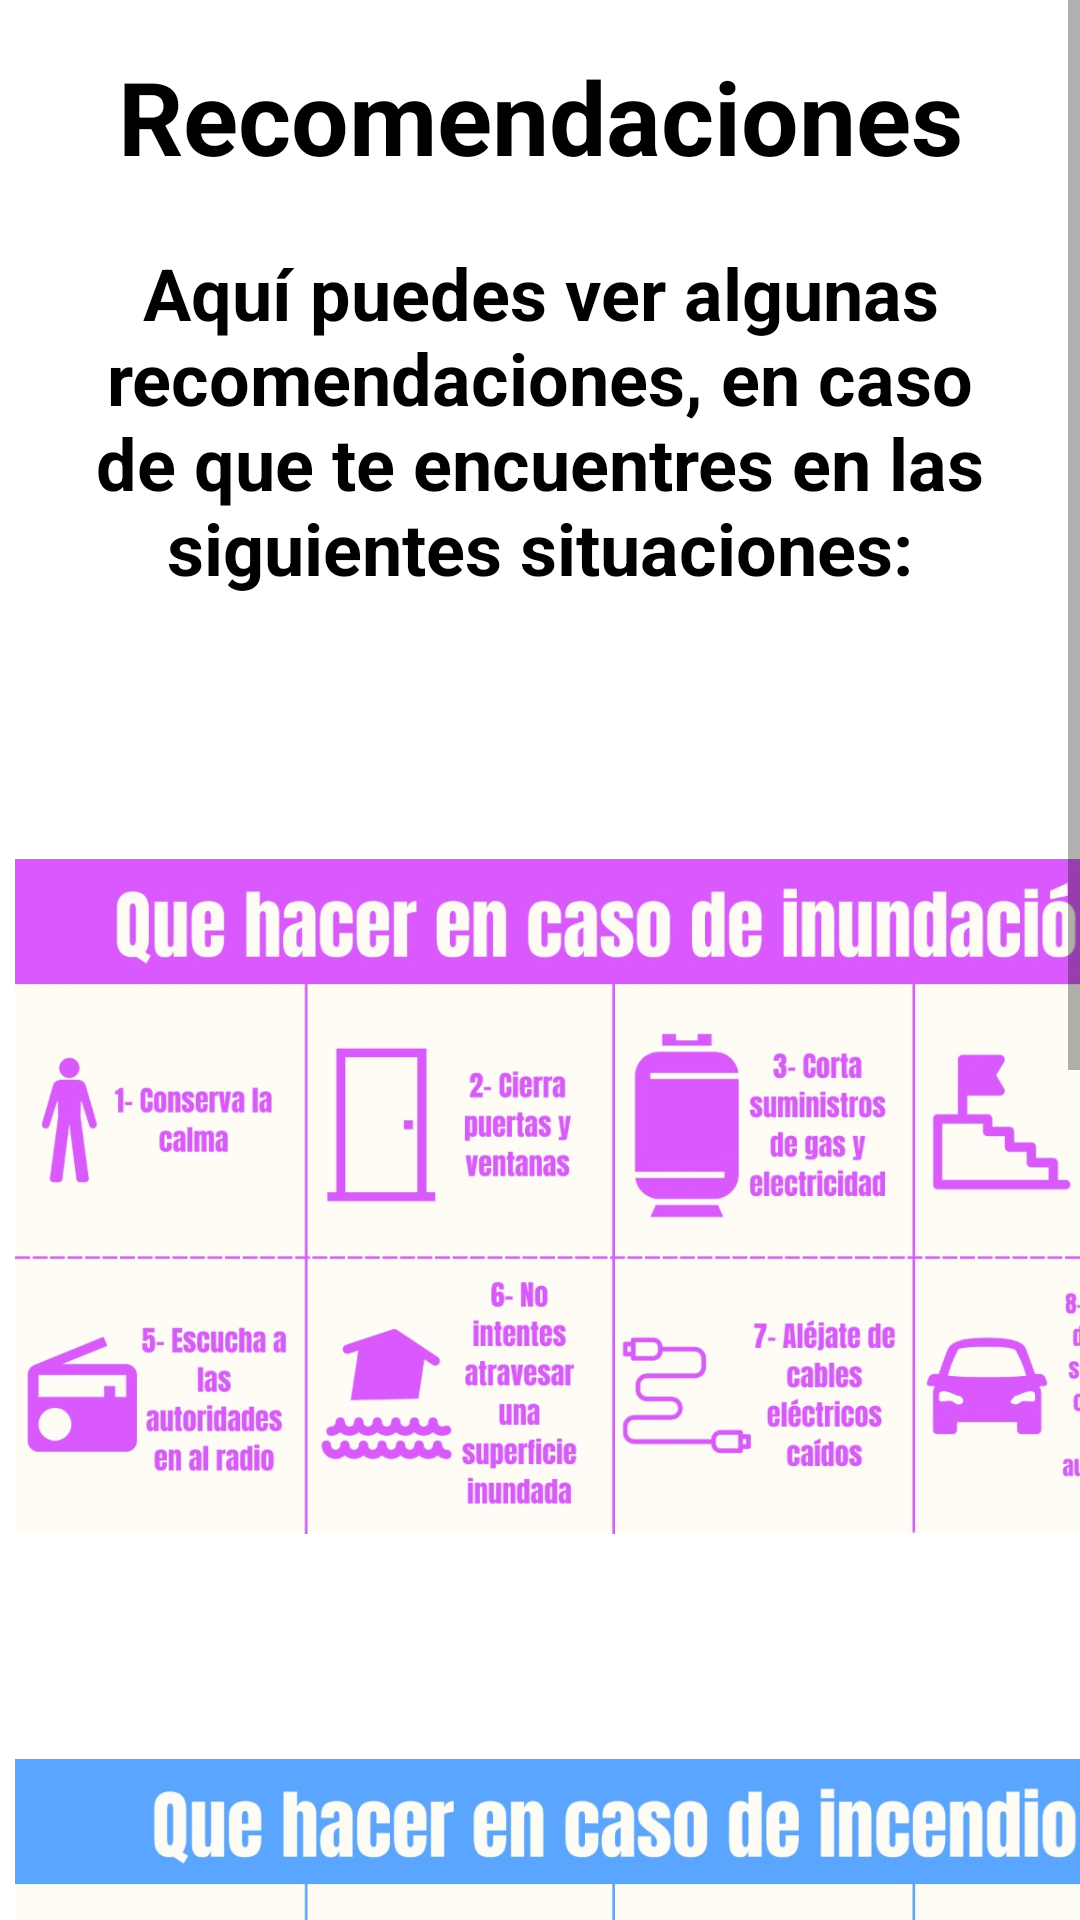

Write the Android layout XML for this screen, with the resource values it uses.
<!-- AndroidManifest.xml: application theme Theme.ProyectoEquipo4 -->
<!-- res/layout/activity_recomendaciones.xml -->
<?xml version="1.0" encoding="utf-8"?>
<androidx.constraintlayout.widget.ConstraintLayout xmlns:android="http://schemas.android.com/apk/res/android"
    xmlns:app="http://schemas.android.com/apk/res-auto"
    xmlns:tools="http://schemas.android.com/tools"
    android:layout_width="match_parent"
    android:layout_height="match_parent">

    <ScrollView
        android:id="@+id/scrollView3"
        android:layout_width="match_parent"
        android:layout_height="match_parent"
        tools:layout_editor_absoluteX="0dp"
        tools:layout_editor_absoluteY="-78dp">

        <LinearLayout
            android:layout_width="match_parent"
            android:layout_height="wrap_content"
            android:orientation="vertical">

            <TextView
                android:id="@+id/textView30"
                android:layout_width="match_parent"
                android:layout_height="wrap_content"
                android:layout_marginTop="16dp"
                android:text="Recomendaciones"
                android:textAlignment="center"
                android:textColor="#000000"
                android:textSize="34sp"
                android:textStyle="bold" />

            <TextView
                android:id="@+id/textView31"
                android:layout_width="match_parent"
                android:layout_height="wrap_content"
                android:layout_marginTop="20dp"
                android:text="Aquí puedes ver algunas recomendaciones, en caso de que te encuentres en las siguientes situaciones:"
                android:textAlignment="center"
                android:textColor="#000000"
                android:textSize="24sp"
                android:textStyle="bold" />

            <ImageView
                android:id="@+id/imageView11"
                android:layout_width="400dp"
                android:layout_height="300dp"
                android:layout_marginStart="5dp"
                android:layout_marginTop="50dp"
                app:srcCompat="@drawable/infoinundacion" />

            <ImageView
                android:id="@+id/imageView10"
                android:layout_width="400dp"
                android:layout_height="300dp"
                android:layout_marginStart="5dp"
                android:drawingCacheQuality="auto"
                app:srcCompat="@drawable/infoincendio" />

            <ImageView
                android:id="@+id/imageView12"
                android:layout_width="400dp"
                android:layout_height="300dp"
                android:layout_marginStart="5dp"
                app:srcCompat="@drawable/infosismos" />

        </LinearLayout>
    </ScrollView>

</androidx.constraintlayout.widget.ConstraintLayout>
<!-- resources referenced by this layout -->
<resources>
  <!-- drawable infoincendio: png bitmap (drawable, 124434 bytes) -->
  <!-- drawable infoinundacion: png bitmap (drawable, 155489 bytes) -->
  <!-- drawable infosismos: png bitmap (drawable, 117627 bytes) -->
  <style name="Theme.ProyectoEquipo4" parent="Theme.MaterialComponents.DayNight.DarkActionBar">
          
          <item name="colorPrimary">@color/purple_500</item>
          <item name="colorPrimaryVariant">@color/purple_700</item>
          <item name="colorOnPrimary">@color/white</item>
          
          <item name="colorSecondary">@color/teal_200</item>
          <item name="colorSecondaryVariant">@color/teal_700</item>
          <item name="colorOnSecondary">@color/black</item>
          
          <item name="android:statusBarColor" tools:targetApi="l">?attr/colorPrimaryVariant</item>
          
      </style>
  <!-- not gathered from this repository: default colours our renderer supplied (Android Studio template values) -->
  <color name="purple_500">#FF6200EE</color>
  <color name="purple_700">#FF3700B3</color>
  <color name="teal_200">#FF03DAC5</color>
  <color name="teal_700">#FF018786</color>
  <color name="black">#FF000000</color>
  <color name="white">#FFFFFFFF</color>
</resources>
